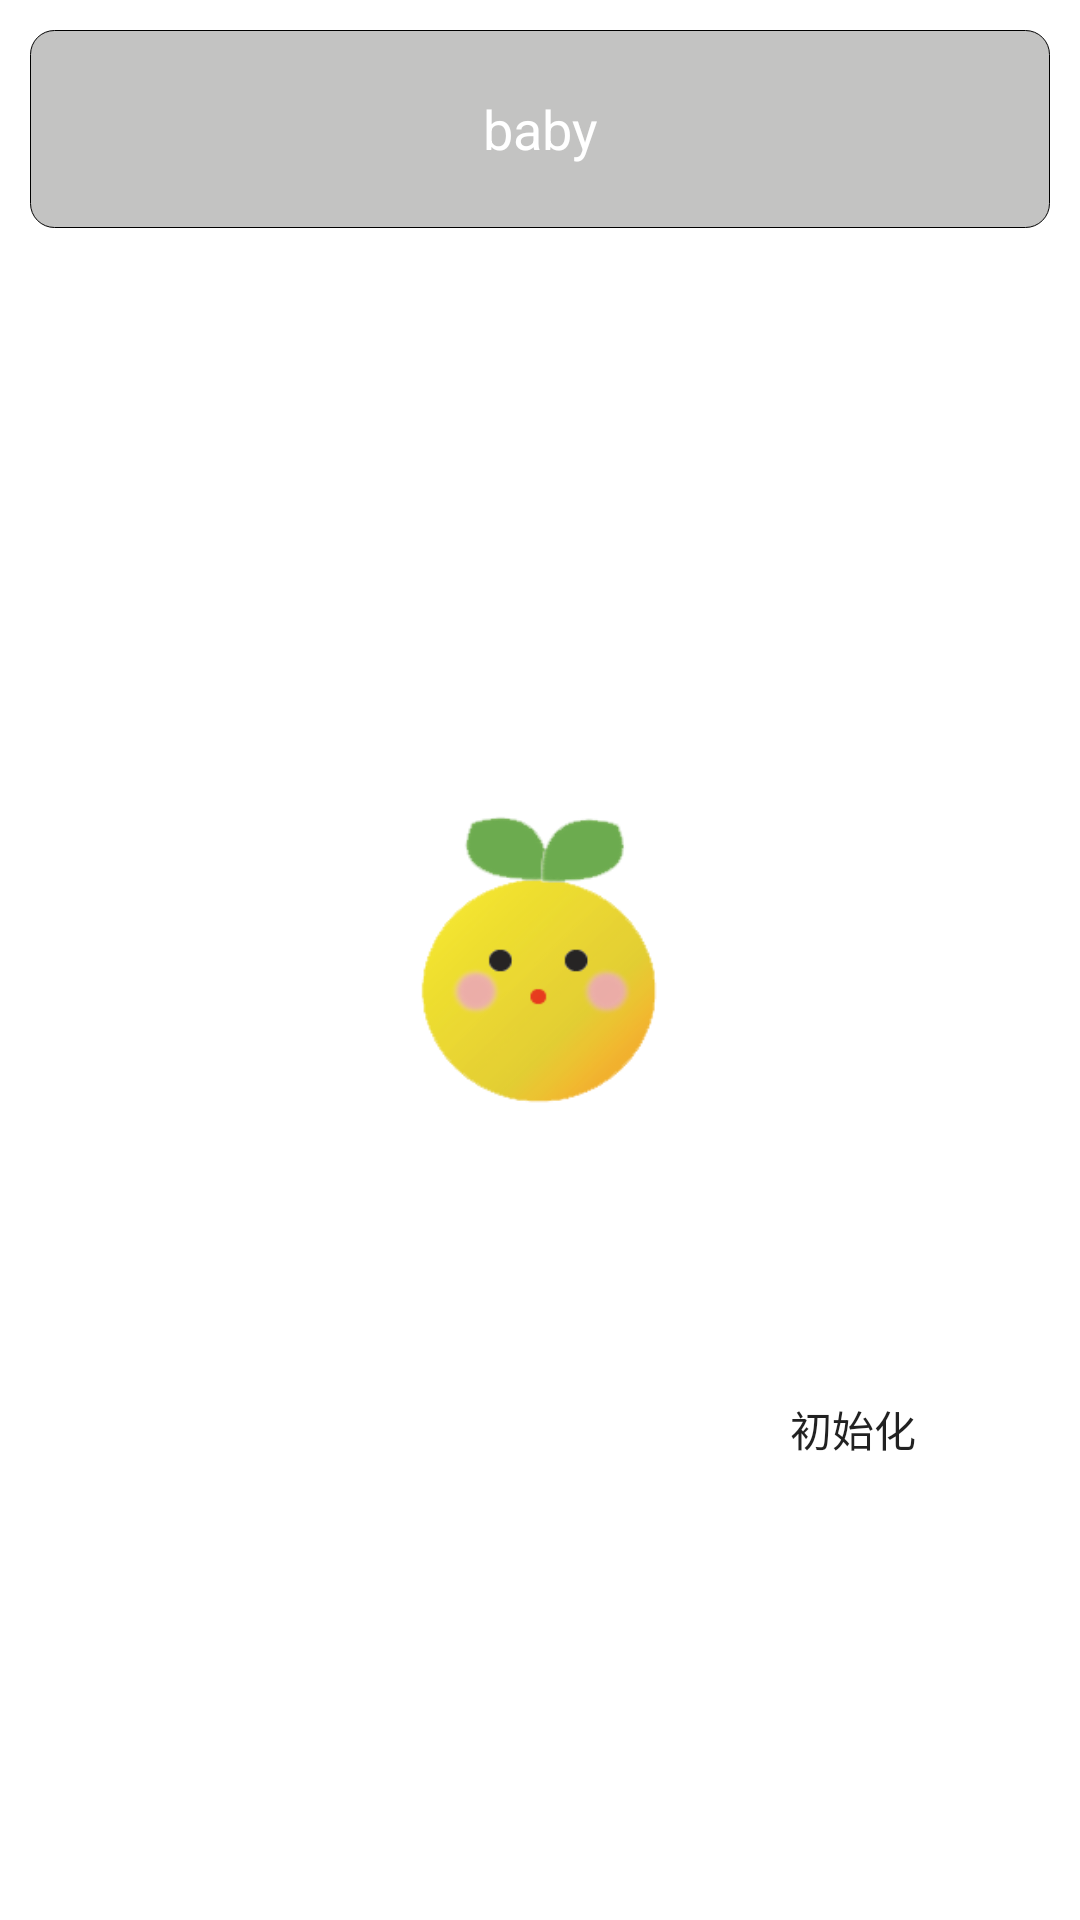

This screen was rendered from an Android layout file. Write that file and the resources it references.
<!-- AndroidManifest.xml: application theme Theme.Fooding -->
<!-- res/layout/fragment_baby.xml -->
<?xml version="1.0" encoding="utf-8"?>
<androidx.constraintlayout.widget.ConstraintLayout xmlns:android="http://schemas.android.com/apk/res/android"
    xmlns:app="http://schemas.android.com/apk/res-auto"
    xmlns:tools="http://schemas.android.com/tools"
    android:layout_width="match_parent"
    android:layout_height="match_parent"
    tools:context=".fragment.BabyFragment">

    <LinearLayout
        android:id="@+id/linearLayout"
        android:layout_width="match_parent"
        android:layout_height="66dp"
        android:layout_margin="@dimen/marg"
        android:background="@drawable/circle_b"
        app:layout_constraintBottom_toBottomOf="parent"
        app:layout_constraintEnd_toEndOf="parent"
        app:layout_constraintStart_toStartOf="parent"
        app:layout_constraintTop_toTopOf="parent"
        app:layout_constraintVertical_bias="0.0">

        <TextView
            android:layout_width="match_parent"
            android:layout_height="wrap_content"
            android:layout_gravity="center"
            android:gravity="center"
            android:text="baby"
            android:textColor="@color/white"
            android:textSize="@dimen/textSize_18_1" />
    </LinearLayout>

    <TextView
        android:id="@+id/sleep1"
        android:layout_width="wrap_content"
        android:layout_height="wrap_content"
        android:text="Z"
        android:textSize="16dp"
        app:layout_constraintBottom_toBottomOf="parent"
        app:layout_constraintEnd_toEndOf="parent"
        app:layout_constraintStart_toStartOf="parent"
        app:layout_constraintTop_toTopOf="parent" />

    <TextView
        android:id="@+id/sleep2"
        android:layout_width="wrap_content"
        android:layout_height="wrap_content"
        android:text="Z"
        android:textSize="16dp"
        app:layout_constraintBottom_toBottomOf="parent"
        app:layout_constraintEnd_toEndOf="parent"
        app:layout_constraintStart_toStartOf="parent"
        app:layout_constraintTop_toTopOf="parent" />

    <TextView
        android:id="@+id/sleep3"
        android:layout_width="wrap_content"
        android:layout_height="wrap_content"
        android:text="Z"
        android:textSize="16dp"
        app:layout_constraintBottom_toBottomOf="parent"
        app:layout_constraintEnd_toEndOf="parent"
        app:layout_constraintStart_toStartOf="parent"
        app:layout_constraintTop_toTopOf="parent" />

    <ImageView
        android:id="@+id/circle1"
        android:layout_width="55dp"
        android:layout_height="55dp"
        android:layout_gravity="center"
        android:background="@drawable/scan_cover"
        app:layout_constraintBottom_toBottomOf="parent"
        app:layout_constraintEnd_toEndOf="parent"
        app:layout_constraintStart_toStartOf="parent"
        app:layout_constraintTop_toTopOf="parent"
        app:layout_constraintVertical_bias="0.51" />

    <ImageView
        android:id="@+id/circle2"
        android:layout_width="55dp"
        android:layout_height="55dp"
        android:layout_gravity="center"
        android:background="@drawable/scan_cover"
        app:layout_constraintBottom_toBottomOf="parent"
        app:layout_constraintEnd_toEndOf="parent"
        app:layout_constraintStart_toStartOf="parent"
        app:layout_constraintTop_toTopOf="parent"
        app:layout_constraintVertical_bias="0.51" />

    <ImageView
        android:id="@+id/circle3"
        android:layout_width="55dp"
        android:layout_height="55dp"
        android:layout_gravity="center"
        android:background="@drawable/scan_cover"
        app:layout_constraintBottom_toBottomOf="parent"
        app:layout_constraintEnd_toEndOf="parent"
        app:layout_constraintStart_toStartOf="parent"
        app:layout_constraintTop_toTopOf="parent"
        app:layout_constraintVertical_bias="0.51" />

    <ImageView
        android:id="@+id/circle4"
        android:layout_width="55dp"
        android:layout_height="55dp"
        android:layout_gravity="center"
        android:background="@drawable/scan_cover"
        app:layout_constraintBottom_toBottomOf="parent"
        app:layout_constraintEnd_toEndOf="parent"
        app:layout_constraintStart_toStartOf="parent"
        app:layout_constraintTop_toTopOf="parent"
        app:layout_constraintVertical_bias="0.51" />

    <ImageButton
        android:id="@+id/baby_body"
        android:layout_width="120dp"
        android:layout_height="135dp"
        android:background="@drawable/baby_juju"
        app:layout_constraintBottom_toBottomOf="parent"
        app:layout_constraintEnd_toEndOf="parent"
        app:layout_constraintStart_toStartOf="parent"
        app:layout_constraintTop_toTopOf="parent" />

    <Button
        android:id="@+id/bt_init"
        android:layout_width="89dp"
        android:layout_height="92dp"
        android:background="@drawable/circle"
        android:text="@string/init"
        app:layout_constraintBottom_toBottomOf="parent"
        app:layout_constraintEnd_toEndOf="parent"
        app:layout_constraintHorizontal_bias="0.885"
        app:layout_constraintStart_toStartOf="parent"
        app:layout_constraintTop_toTopOf="parent"
        app:layout_constraintVertical_bias="0.785" />


</androidx.constraintlayout.widget.ConstraintLayout>
<!-- resources referenced by this layout -->
<resources>
  <color name="white">#FFFFFFFF</color>
  <dimen name="marg">10sp</dimen>
  <dimen name="textSize_18_1">18sp</dimen>
  <!-- drawable baby_juju: png bitmap (drawable, 15508 bytes) -->
  <!-- drawable circle_b (drawable-v24) -->
  <?xml version="1.0" encoding="utf-8"?>
  <shape xmlns:android="http://schemas.android.com/apk/res/android"
      android:shape="rectangle">
      <stroke
          android:width="0.001sp" />
      <solid
          android:color="@color/hui"/>
      <corners
          android:radius="8sp"/>
      <size
          android:width="21dp"
          android:height="21dp"/>
  
  </shape>
  <!-- drawable scan_cover (drawable-v24) -->
  <?xml version="1.0" encoding="utf-8"?>
  <shape xmlns:android="http://schemas.android.com/apk/res/android"
      android:shape="oval">
      <solid android:color="@color/yellow_s" />
  </shape>
  <string name="init">初始化</string>
  <style name="Theme.Fooding" parent="Theme.MaterialComponents.DayNight.DarkActionBar">
          
          <item name="colorPrimary">@color/orange_s</item>
          <item name="colorPrimaryVariant">@color/white</item>
          <item name="colorOnPrimary">@color/white</item>
          
          <item name="colorSecondary">@color/orange</item>
          <item name="colorSecondaryVariant">@color/teal_700</item>
          <item name="colorOnSecondary">@color/white</item>
          
          <item name="android:statusBarColor" tools:targetApi="l">?attr/colorPrimaryVariant</item>
          
      </style>
  <color name="hui">#C3C3C2</color>
  <color name="yellow_s">#EAD627</color>
  <color name="orange_s">#FF9800</color>
  <color name="orange">#FF5722</color>
  <color name="teal_700">#FF018786</color>
</resources>
